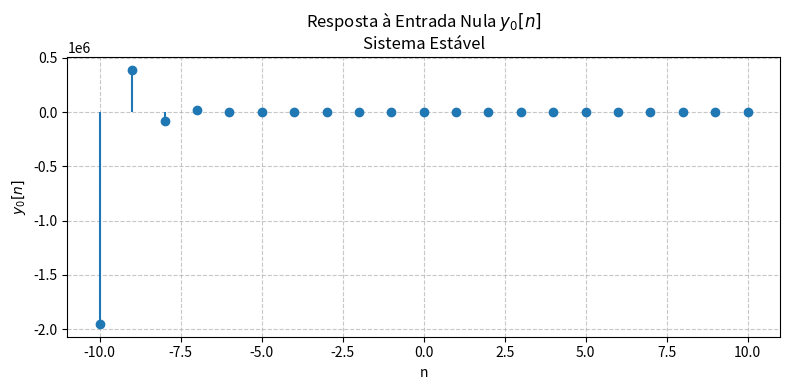
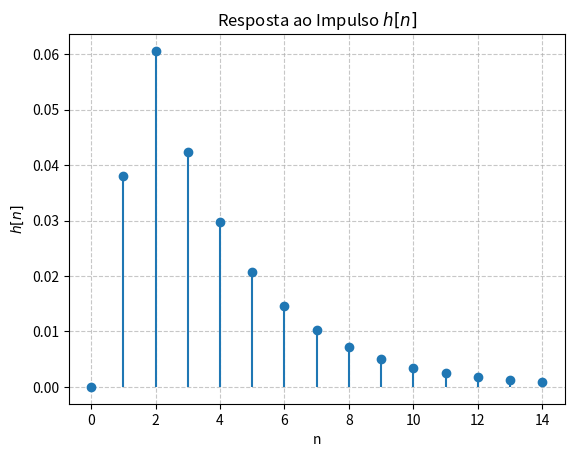
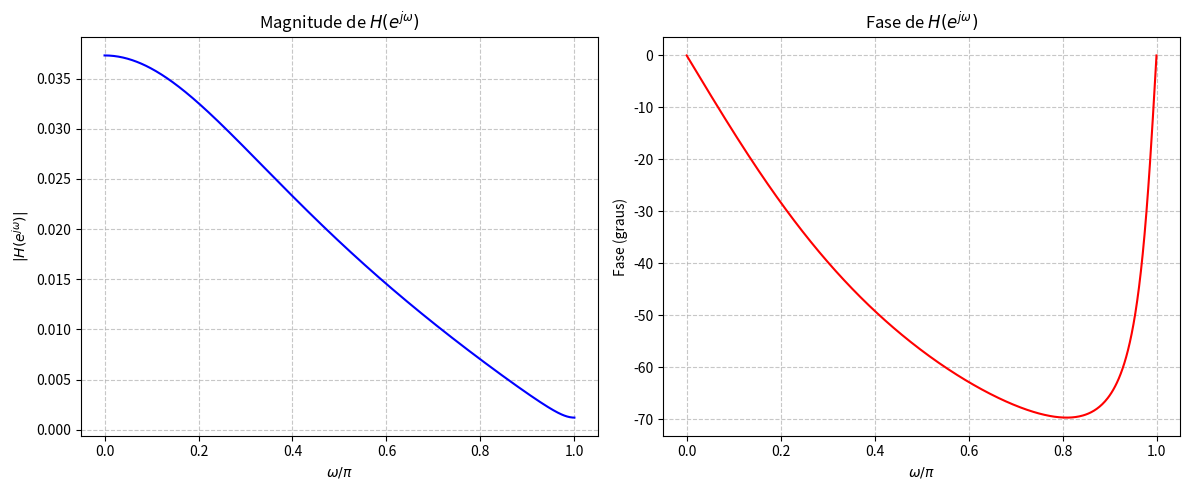
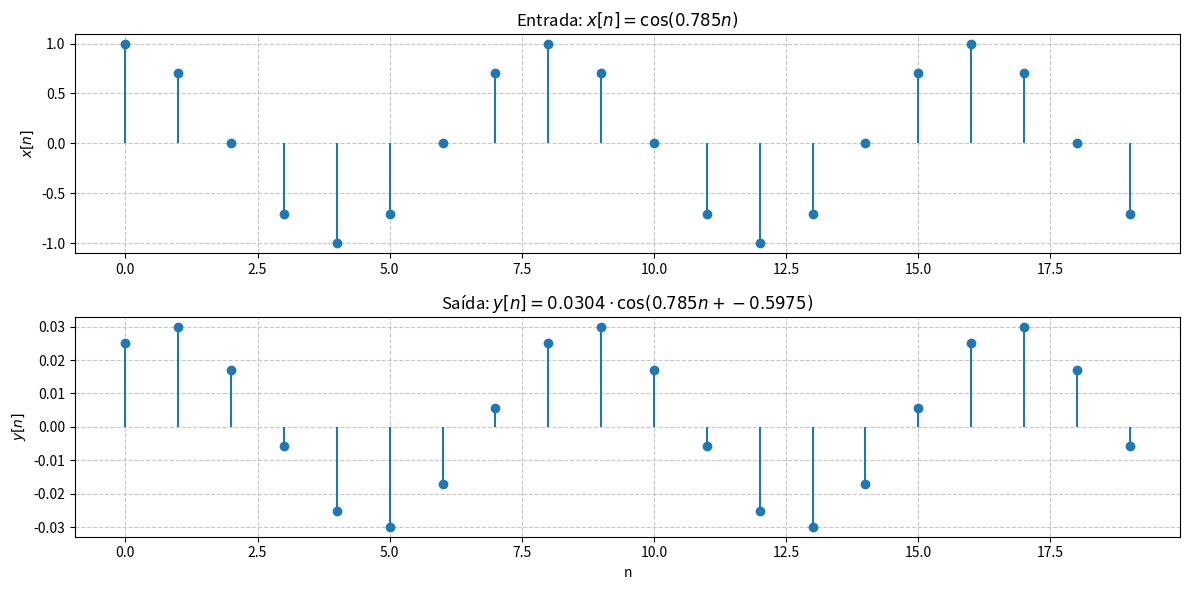

Write Python code to recreate these figures, in order.
import numpy as np
import matplotlib.pyplot as plt
from sympy import symbols, Eq, solve, lambdify, sqrt, Heaviside, apart, diff, simplify
import warnings
warnings.filterwarnings("ignore", message=".*invalid value.*")

# Símbolos globais do SymPy
n_sym = symbols('n', integer=True)
z_sym = symbols('z')

#################### 1. FUNÇÕES BÁSICAS DE SINAIS ###############################

def impulso(indices):
    """
    TEORIA: Impulso unitário δ[n] = 1 se n = 0, 0 caso contrário.
    É o "átomo" de qualquer sinal discreto: x[n] = Σ x[k] δ[n−k].
    Transformada Z: Z{δ[n]} = 1.
    """
    return [1 if n == 0 else 0 for n in indices]

def degrau(indices):
    """
    TEORIA: Degrau unitário u[n] = 1 para n ≥ 0, 0 caso contrário.
    Representa ligação instantânea de um sinal constante.
    Transformada Z: Z{u[n]} = z/(z−1), |z| > 1.
    """
    return [1 if n >= 0 else 0 for n in indices]

def rampa(indices):
    """
    TEORIA: Rampa unitária r[n] = n·u[n].
    Modela crescimento linear. Útil para testar integradores.
    Transformada Z: Z{r[n]} = z/(z−1)², |z| > 1.
    """
    return [n if n >= 0 else 0 for n in indices]

def atraso_avanco(sinal, nd):
    """
    TEORIA: Deslocamento no tempo: y[n] = x[n − nd].
    - nd > 0: atraso (delay)
    - nd < 0: avanço (advance)
    Em sistemas LTI, multiplica H(z) por z^{−nd}.
    """
    if nd > 0:
        return [0] * nd + sinal[:-nd] if nd < len(sinal) else [0] * nd
    elif nd < 0:
        nd = -nd
        return sinal[nd:] + [0] * min(nd, len(sinal))
    else:
        return sinal[:]

def reflexao_temporal(sinal):
    """
    TEORIA: Reflexão no tempo: y[n] = x[−n].
    Útil para análise de simetria e filtros de fase linear.
    Transformada Z: Z{x[−n]} = X(1/z).
    """
    return sinal[::-1]

def escalonamento_amplitude(sinal, escalar):
    """
    TEORIA: y[n] = A·x[n]. Propriedade de homogeneidade em sistemas lineares.
    Afeta apenas a amplitude, não a forma do sinal.
    """
    return [escalar * val for val in sinal]

#################### 2. CONVOLUÇÃO DISCRETA ###############################

def conv(x, h):
    """
    TEORIA: Convolução discreta y[n] = Σ_{k} x[k]·h[n−k].
    É a saída de um sistema LTI com resposta ao impulso h[n] e entrada x[n].
    No domínio Z: Y(z) = X(z)·H(z).
    Complexidade: O(N·M). Aqui implementada de forma direta.
    """
    N, M = len(x), len(h)
    y = [0.0] * (N + M - 1)
    for n in range(len(y)):
        for k in range(N):
            if 0 <= n - k < M:
                y[n] += x[k] * h[n - k]
    return y

#################### 3. EQUAÇÃO DE DIFERENÇA (RESPOSTA NATURAL) ###############################

def eq_diferenca(coef_a, y_cond, n_cond):
    """
    TEORIA: Resolve a equação homogênea (entrada nula):
        y[n] + a₁·y[n−1] + a₂·y[n−2] + ... = 0
    com condições iniciais dadas.

    - Solução geral: y₀[n] = Σ Cⱼ·γⱼⁿ (γⱼ = raízes características)
    - Estabilidade: |γⱼ| < 1 para todo j (polos dentro do círculo unitário)

    Parâmetros:
        coef_a: lista [a₁, a₂, ...] (coeficientes após y[n])
        y_cond: valores y[n] nas posições n_cond
        n_cond: índices das condições iniciais (ex: [-2, -1] ou [0, 1])

    Retorna: string com raízes, constantes, estabilidade e expressão simbólica.
    Plota y₀[n] para n ∈ [−10, 10].
    """
    from sympy import I
    C1, C2 = symbols('C1 C2')
    ordem = len(coef_a)

    if ordem == 2:
        i1, i2 = n_cond
        y1, y2 = y_cond
        a1, a2 = coef_a

        # Equação característica: γ² + a1·γ + a2 = 0
        delta = a1**2 - 4*a2
        if delta >= 0:
            g1 = float((-a1 + np.sqrt(delta)) / 2)
            g2 = float((-a1 - np.sqrt(delta)) / 2)
            gamas = [g1, g2]
            if delta > 0:
                yn = C1 * g1**n_sym + C2 * g2**n_sym
                eq1 = Eq(C1 * g1**i1 + C2 * g2**i1, y1)
                eq2 = Eq(C1 * g1**i2 + C2 * g2**i2, y2)
            else:  # delta == 0
                yn = (C1 + C2 * n_sym) * g1**n_sym
                eq1 = Eq((C1 + C2 * i1) * g1**i1, y1)
                eq2 = Eq((C1 + C2 * i2) * g1**i2, y2)
        else:
            # Raízes complexas conjugadas
            real_part = -a1 / 2
            imag_part = np.sqrt(-delta) / 2
            g1 = complex(real_part, imag_part)
            g2 = complex(real_part, -imag_part)
            gamas = [g1, g2]
            yn = C1 * g1**n_sym + C2 * g2**n_sym
            eq1 = Eq(C1 * g1**i1 + C2 * g2**i1, y1)
            eq2 = Eq(C1 * g1**i2 + C2 * g2**i2, y2)

        sol = solve((eq1, eq2), (C1, C2))
        if not sol:
            raise ValueError("Sistema de equações sem solução única.")
        yn_eq = yn.subs(sol)
        C_vals = [complex(sol[C1]), complex(sol[C2])]

    elif ordem == 1:
        i1 = n_cond[0]
        y1 = y_cond[0]
        a1 = coef_a[0]
        g = float(-a1)
        gamas = [g]
        yn = C1 * g**n_sym
        eq1 = Eq(C1 * g**i1, y1)
        sol = solve(eq1, C1)
        yn_eq = yn.subs(C1, sol[0])
        C_vals = [float(sol[0])]
    else:
        raise NotImplementedError("Somente ordens 1 e 2 suportadas.")

    # Avaliação numérica para plotagem
    y_func = lambdify(n_sym, yn_eq, modules=["numpy", {"I": 1j}])
    n_vals = np.arange(-10, 11)
    y_vals = np.real(y_func(n_vals))

    # Estabilidade
    estavel = all(abs(g) < 1 for g in gamas)
    estab_str = "Estável" if estavel else "Instável"

    # Plotagem
    plt.figure(figsize=(8, 4))
    plt.stem(n_vals, y_vals, basefmt=" ")
    plt.title(f"Resposta à Entrada Nula $y_0[n]$\nSistema {estab_str}")
    plt.xlabel("n")
    plt.ylabel("$y_0[n]$")
    plt.grid(True, linestyle='--', alpha=0.7)
    plt.tight_layout()
    plt.show()

    return (f"Gamas (raízes): {gamas}, "
            f"Constantes (C): {C_vals}, "
            f"Estabilidade: {estab_str}, "
            f"Expressão: $y_0[n] = {yn_eq}$")

#################### 4. ANÁLISE NO DOMÍNIO DA FREQUÊNCIA ###############################

def H_em_omega(b, a, omega):
    """
    TEORIA: Avaliação da função de transferência na circunferência unitária:
        H(e^{jω}) = B(e^{jω}) / A(e^{jω})
    onde B(z) = Σ b_k z^{-k}, A(z) = 1 + Σ a_k z^{-k}
    """
    z = np.exp(1j * omega)
    num = sum(b[k] * z**(-k) for k in range(len(b)))
    den = 1.0 + sum(a[k] * z**(-k) for k in range(len(a)))
    return num / den

def plot_resposta_frequencia(b, a, num_points=512):
    """
    Plota magnitude e fase de H(e^{jω}) para ω ∈ [0, π].
    - Magnitude: ganho do sistema em cada frequência
    - Fase: atraso de fase introduzido
    """
    w = np.linspace(0, np.pi, num_points)
    H_vals = np.array([H_em_omega(b, a, wi) for wi in w])
    mag = np.abs(H_vals)
    phase = np.angle(H_vals)
    phase_unwrapped = np.unwrap(phase)

    plt.figure(figsize=(12, 5))
    plt.subplot(1, 2, 1)
    plt.plot(w / np.pi, mag, 'b')
    plt.title("Magnitude de $H(e^{j\\omega})$")
    plt.xlabel("$\\omega / \\pi$")
    plt.ylabel("$|H(e^{j\\omega})|$")
    plt.grid(True, linestyle='--', alpha=0.7)

    plt.subplot(1, 2, 2)
    plt.plot(w / np.pi, np.degrees(phase_unwrapped), 'r')
    plt.title("Fase de $H(e^{j\\omega})$")
    plt.xlabel("$\\omega / \\pi$")
    plt.ylabel("Fase (graus)")
    plt.grid(True, linestyle='--', alpha=0.7)

    plt.tight_layout()
    plt.show()
    return w, mag, phase_unwrapped

def resposta_senoide(b, a, omega, n_samples=30):
    """
    TEORIA: Para x[n] = cos(ω₀n), a saída em regime permanente é:
        y[n] = |H(e^{jω₀})| · cos(ω₀n + ∠H(e^{jω₀}))
    Válido para sistemas estáveis.
    """
    H_val = H_em_omega(b, a, omega)
    mag = np.abs(H_val)
    phase = np.angle(H_val)

    n_vals = np.arange(n_samples)
    x = np.cos(omega * n_vals)
    y = mag * np.cos(omega * n_vals + phase)

    plt.figure(figsize=(12, 6))
    plt.subplot(2, 1, 1)
    plt.stem(n_vals, x, basefmt=" ")
    plt.title(f"Entrada: $x[n] = \\cos({omega:.3f} n)$")
    plt.ylabel("$x[n]$")
    plt.grid(True, linestyle='--', alpha=0.7)

    plt.subplot(2, 1, 2)
    plt.stem(n_vals, y, basefmt=" ")
    plt.title(f"Saída: $y[n] = {mag:.4f} \\cdot \\cos({omega:.3f} n + {phase:.4f})$")
    plt.xlabel("n")
    plt.ylabel("$y[n]$")
    plt.grid(True, linestyle='--', alpha=0.7)

    plt.tight_layout()
    plt.show()

    print(f"\nResposta em ω = {omega:.3f} rad:")
    print(f"  |H| = {mag:.4f}")
    print(f"  ∠H = {phase:.4f} rad ({np.degrees(phase):.2f}°)")
    return n_vals, x, y, mag, phase

#################### 5. RESPOSTA AO IMPULSO (NUMÉRICA) ###############################

def obter_h_n(b, a, n_max=20):
    """
    TEORIA: h[n] é a saída do sistema quando x[n] = δ[n].
    Pode ser obtida por:
        - Convolução inversa
        - Recursão direta (usado aqui)
        - Transformada Z inversa
    """
    x = [1] + [0] * (n_max - 1)  # impulso
    h = [0.0] * n_max
    for n in range(n_max):
        acc = sum(b[k] * x[n - k] for k in range(len(b)) if n - k >= 0)
        acc -= sum(a[k] * h[n - k] for k in range(len(a)) if n - k > 0 and n - k < n_max)
        h[n] = acc
    return h

#################### 6. FUNÇÕES AUXILIARES ###############################

def soma_geometrica(r, n):
    """
    TEORIA: Soma finita S = Σ_{k=0}^{n-1} r^k = (1 − rⁿ)/(1 − r) se r ≠ 1.
    Aplicações: juros compostos, soma de exponenciais em LTI.
    """
    if abs(r - 1) < 1e-12:
        return float(n)
    return float((1 - r**n) / (1 - r))

#################### 7. EXEMPLOS COMPLETOS ###############################

if __name__ == "__main__":
    print(" Processamento Digital de Sinais – Toolkit Completo")
    print("=" * 60)

    # --- Sinais elementares ---
    n_test = [-2, -1, 0, 1, 2, 3]
    print("\n1. Sinais Elementares:")
    print(f"  n = {n_test}")
    print(f"  δ[n] = {impulso(n_test)}")
    print(f"  u[n] = {degrau(n_test)}")
    print(f"  r[n] = {rampa(n_test)}")

    # --- Convolução ---
    print("\n2. Convolução:")
    x = impulso(n_test)
    h = degrau(n_test)
    y = conv(x, h)
    print(f"  δ[n] * u[n] = {y}")

    # --- Equação de diferença ---
    print("\n3. Equação de Diferença (Resposta Natural):")
    try:
        resultado = eq_diferenca([-0.6, -0.16], [-25/4, 0], [-2, -1])
        print("  Resultado:", resultado)
    except Exception as e:
        print("  Erro:", e)

    # --- Sistema LTI: Questão 3 ---
    print("\n4. Análise de Sistema LTI (Questão 3):")
    b = [0, 0.038, 0.034]  # coeficientes de x[n], x[n-1], x[n-2]
    a = [1.63, -0.70]       # coeficientes de y[n-1], y[n-2] (note: y[n] = -a1 y[n-1] - a2 y[n-2] + ...)

    # Resposta ao impulso
    h_n = obter_h_n(b, a, n_max=15)
    plt.figure()
    plt.stem(range(len(h_n)), h_n, basefmt=" ")
    plt.title("Resposta ao Impulso $h[n]$")
    plt.xlabel("n")
    plt.ylabel("$h[n]$")
    plt.grid(True, linestyle='--', alpha=0.7)
    plt.show()

    # Resposta em frequência
    print("  Plotando resposta em frequência...")
    plot_resposta_frequencia(b[1:], a)  # b[1:] pois b[0]=0

    # Resposta a senoide em ω = π/4
    resposta_senoide(b[1:], a, np.pi/4, n_samples=20)

    # --- Juros compostos (aplicação prática) ---
    print("\n5. Aplicação: Juros Compostos")
    r = 0.005  # 0.5% ao mês
    y0 = 300
    n_meses = 5
    y2b = y0 * (1 + r)**n_meses
    y2c = y0 * (1 + r)**n_meses + 100 * soma_geometrica(1 + r, n_meses)
    print(f"  Saldo após {n_meses} meses (sem depósitos): R$ {y2b:.2f}")
    print(f"  Saldo com depósitos mensais de R$100: R$ {y2c:.2f}")

    # --- Senoides e convolução ---
    print("\n6. Convolução com Senoides:")
    n_sen = np.arange(0, 10)
    x1 = np.cos(2 * np.pi * n_sen).tolist()      # = [1,1,1,...]
    h1 = (3 * np.cos(3 * np.pi * n_sen)).tolist() # = 3*(-1)^n
    y1 = conv(x1, h1)
    print(f"  x[n] = cos(2πn) → {x1[:5]}")
    print(f"  h[n] = 3·cos(3πn) → {h1[:5]}")
    print(f"  y[n] = x*h → {y1[:8]}")

    print("\n Todos os exemplos foram executados com sucesso!")
